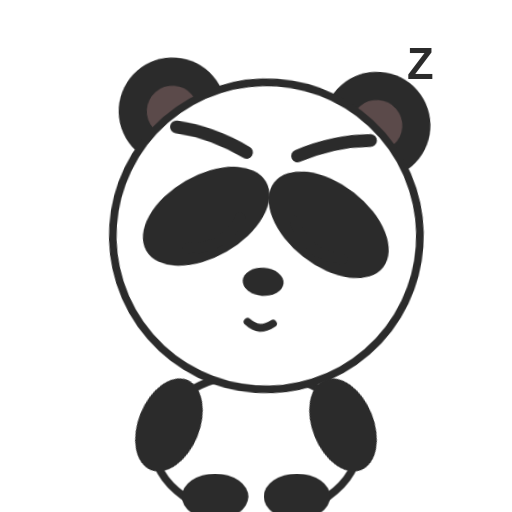
t = 0.00 s
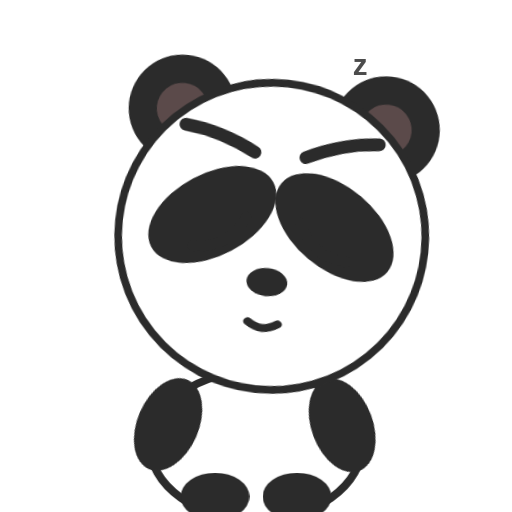
t = 1.70 s
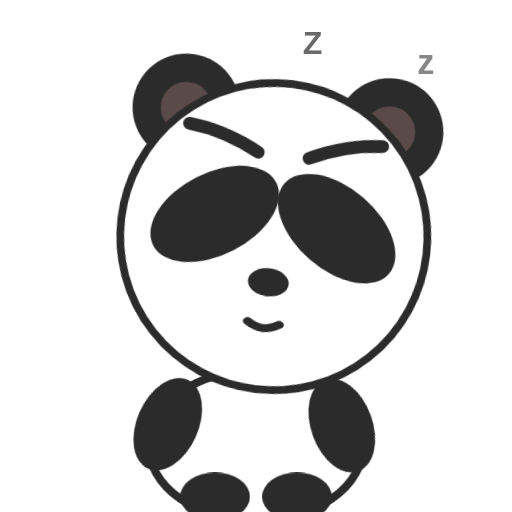
t = 2.39 s
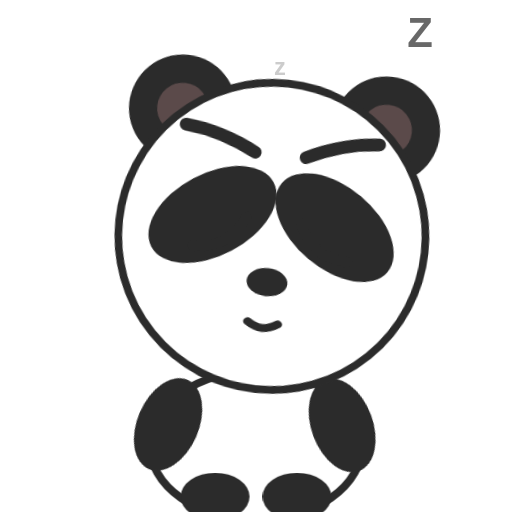
t = 3.76 s
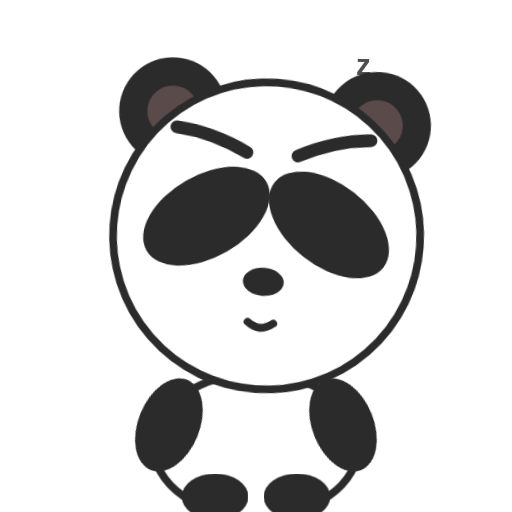
t = 5.14 s
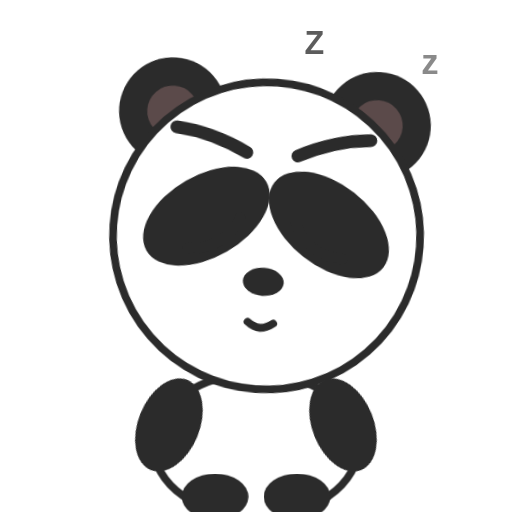
t = 5.83 s

The animated SVG that drew these frames (rendered in a browser with its animation timeline set to each time). Animation: 5 CSS @keyframes rules; one cycle of 7.20 s, repeats indefinitely.

<svg xmlns="http://www.w3.org/2000/svg" viewBox="0 0 200 200" width="200" height="200" role="img" aria-label="Panda dormido (animado)">
  <title>Panda dormido · animado</title>
  <style><![CDATA[
    .head  { transform-box: view-box; transform-origin: 100px 150px; animation: dor-head 5.5s ease-in-out infinite; }
    .torso { transform-box: fill-box; transform-origin: center; animation: deep-breathe 5.5s ease-in-out infinite; }
    .arm-l { transform-box: view-box; transform-origin: 74px 152px;  animation: dor-arm 5.5s ease-in-out infinite; }
    .arm-r { transform-box: view-box; transform-origin: 126px 152px; animation: dor-arm 5.5s ease-in-out infinite; }
    .foot-l, .foot-r{ transform-box: fill-box; transform-origin: center; animation: deep-breathe 5.5s ease-in-out infinite; }
    .mouth { transform-box: fill-box; transform-origin: center; animation: snore 5.5s ease-in-out infinite; }
    .z1{ transform-box: view-box; animation: zfloat 3.4s ease-in infinite; }
    .z2{ transform-box: view-box; animation: zfloat 3.4s ease-in infinite 1.7s; }

    @keyframes dor-head     { 0%,100%{transform:rotate(4deg)} 50%{transform:rotate(7deg)} }
    @keyframes deep-breathe { 0%,100%{transform:scale(1)} 50%{transform:scale(1.05)} }
    @keyframes dor-arm      { 0%,100%{transform:rotate(0deg)} 50%{transform:rotate(2deg)} }
    @keyframes snore        { 0%,100%{transform:scaleX(1)} 50%{transform:scaleX(1.25)} }
    @keyframes zfloat       { 0%{opacity:0; transform:translate(0,0) scale(.7)} 25%{opacity:1} 100%{opacity:0; transform:translate(14px,-26px) scale(1.3)} }
    @media (prefers-reduced-motion: reduce){ .panda *{animation:none !important} }
  ]]></style>
  <g class="panda" data-emotion="dormido">
  <g class="body">
    <ellipse class="torso" cx="100" cy="174" rx="40" ry="28" fill="#ffffff" stroke="#2b2b2b" stroke-width="3"/>
    <g class="arm arm-l"><ellipse cx="66" cy="166" rx="12" ry="19" fill="#2b2b2b" transform="rotate(22 66 166)"/></g>
    <g class="arm arm-r"><ellipse cx="134" cy="166" rx="12" ry="19" fill="#2b2b2b" transform="rotate(-22 134 166)"/></g>
    <ellipse class="foot foot-l" cx="84" cy="194" rx="13" ry="9" fill="#2b2b2b"/>
    <ellipse class="foot foot-r" cx="116" cy="194" rx="13" ry="9" fill="#2b2b2b"/>
  </g>
  <g class="head">
    <circle cx="60" cy="46" r="21" fill="#2b2b2b"/>
    <circle cx="140" cy="46" r="21" fill="#2b2b2b"/>
    <circle cx="60" cy="46" r="10" fill="#5b4a4a"/>
    <circle cx="140" cy="46" r="10" fill="#5b4a4a"/>
    <circle cx="100" cy="92" r="60" fill="#ffffff" stroke="#2b2b2b" stroke-width="3"/>
  <g class="patches" fill="#2b2b2b">
    <ellipse cx="76" cy="86" rx="27" ry="16" transform="rotate(-34 76 86)"/>
    <ellipse cx="124" cy="86" rx="27" ry="16" transform="rotate(34 124 86)"/>
  </g>
  <g class="eyes" fill="none" stroke="#2b2b2b" stroke-width="4" stroke-linecap="round">
    <path d="M68 92 Q80 100 92 92" transform="rotate(-34 80 93)"/>
    <path d="M108 92 Q120 100 132 92" transform="rotate(34 120 93)"/>
  </g>
  <g class="brows" fill="none" stroke="#2b2b2b" stroke-width="5" stroke-linecap="round">
    <path d="M62 52 Q76 53 90 60"/>
    <path d="M138 52 Q124 53 110 60"/>
  </g>
  <g class="nose"><ellipse cx="100" cy="110" rx="8" ry="5.5" fill="#2b2b2b"/></g>
  <g class="mouth">
    <path d="M95 126 Q100 130 105 126" fill="none" stroke="#2b2b2b" stroke-width="3" stroke-linecap="round"/>
  </g>
  </g>
  <g class="extra" fill="#2b2b2b" font-family="sans-serif" font-weight="bold">
    <g class="z1"><text x="150" y="42" font-size="13">z</text></g>
    <g class="z2"><text x="159" y="31" font-size="17">Z</text></g>
  </g>
  </g>
</svg>
